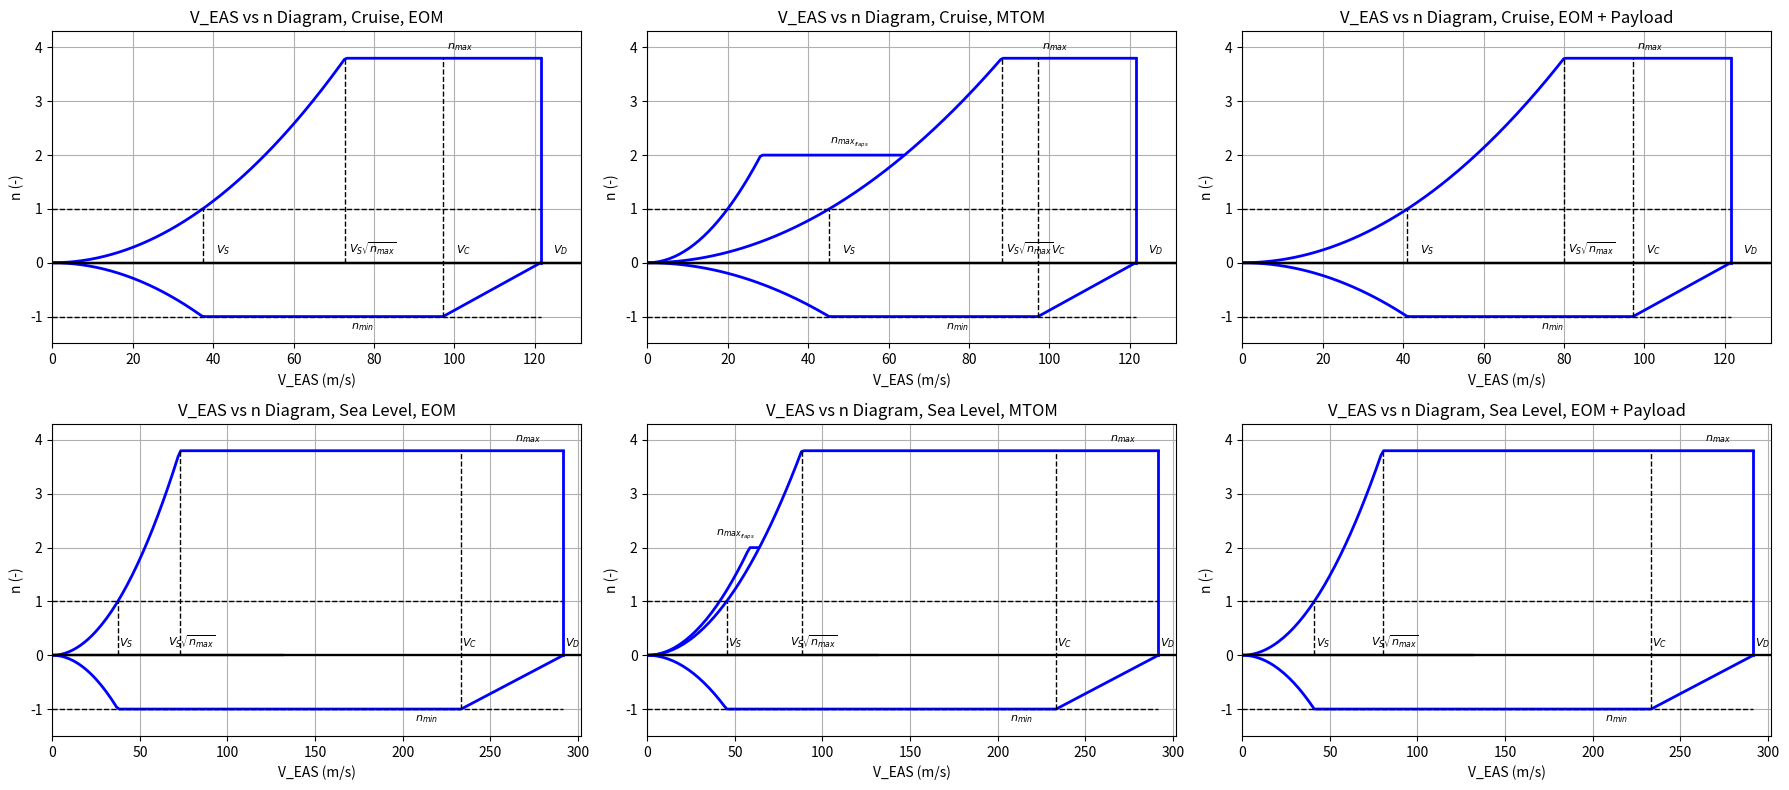

The script that saved this image:
import math
import numpy as np
import matplotlib.pyplot as plt


# Weights / parameters
W_payload = 1010 # kg
W_oem = 4876.78 # kg
W_mtom = 7142.310 # kg
W_mtom_lbs = 0.454 * W_mtom # lbs
S = 33.609 # m^2
C_L_max_cr = 1.663
C_L_max_to = 2
C_L_max_a = 2.1
C_L_max_l = 2.1

print(2.1+24000/(W_mtom_lbs + 10000))

# Flight conditions
M_cr = 0.68
Altitude = 41000 # ft
Altitude_metric = Altitude / 3.281 # m
rho_cr = 0.287407 # kg/m3 or m/s conversion factor
rho = 1.225 # kg/m^3
g = 9.80665 # m/s^2

a_cr = 295.07
a_SL = 343.29
    
def plot(k, i, W, rho_0, a, name):

    pressure_scaling = math.sqrt(rho/rho_0)

    # Stall speeds
    V_s0_takeoff = np.sqrt(2*g*W_mtom/(rho*S*C_L_max_to)) / pressure_scaling  # flaps down takeoff
    V_s0_approach = np.sqrt(2*g*W_mtom/(rho*S*C_L_max_a)) / pressure_scaling  # flaps down approach
    V_s0_landing = np.sqrt(2*g*W/(rho_0*S*C_L_max_l)) / pressure_scaling  # flaps down landing
    V_s1 = np.sqrt(2*g*W/(rho_0*S*C_L_max_cr)) / pressure_scaling   # flaps up
        
    # Limit load factors
    n_max_flaps = 2
    n_max = 2.1 + 24000/(W_mtom_lbs + 10000) #3.192
    n_max = max(2.5, min(n_max, 3.8))
    n_min = -1

    # V-speeds
    V_c = M_cr * a / pressure_scaling
    V_d = (V_c / 0.8)
    V_a = (V_s1 * math.sqrt(n_max))
        
    # Flap speeds
    V_f_takeoff = 1.6 * V_s1
    V_f_approach = 1.8 * V_s1
    V_f_landing = 1.8 * V_s0_landing
        

    ########## GRAPHING #############

    n_max_flaps = 2

    def line_n_pos(V):
        if V <= V_a:
            n_pos = (V / V_s1)**2
        else:
            n_pos = n_max
        return n_pos
    
    def line_n_flaps(V):
        if V <= V_a:
            n_pos = (V / V_s1)**2
        else:
            n_pos = n_max
            
        if V <= V_f_takeoff:
            n_flaps_calc = (V / V_s0_takeoff)**2
            if n_flaps_calc <= n_max_flaps:
                n_flaps = n_flaps_calc
                V_flaps_max1 = 0
            else:
                n_flaps = n_max_flaps
                V_flaps_max1 = 0
        else:
            n_flaps = float('nan')
            V_flaps_max1 = 0
            
        if n_flaps <= n_pos:
            n_flaps = float('nan')
            V_flaps_max1 = V
        
        return n_flaps, V_flaps_max1

    def line_n_neg(V):
        n_neg_calc = -(V / V_s1)**2
        if n_neg_calc >= -1:
            n_neg = n_neg_calc
        elif V <= V_c:
            n_neg = -1

        else:
            n_neg = -1 + (V - V_c) / (V_d - V_c)
        return n_neg

    V_values = np.linspace(0, V_d, 200)

    n_pos_values = []
    n_neg_values = [] 
    n_flaps_values = []

    Y = 0

    for V_val in V_values:
        n_pos = line_n_pos(V_val)
        n_neg_val = line_n_neg(V_val)
        n_flaps_val, V_flaps_max1 = line_n_flaps(V_val)
        if Y == 0 and V_flaps_max1 > 0:
            V_f_max = V_flaps_max1
            Y = 1
        n_pos_values.append(n_pos)
        n_neg_values.append(n_neg_val)
        n_flaps_values.append(n_flaps_val)

    ########## PLOTTING #############
    '''
    print(V_a)
    print(V_c)
    print(V_d)
    print(V_s0_landing)
    print(V_f_landing)
    '''

    # Plot
    axes[k, i].set_xlim(0, V_d + 10)
    axes[k, i].set_ylim(n_min - 0.5, n_max + 0.5)
    axes[k, i].plot([0, V_d + 10], [0, 0], 'k-', linewidth=1.5)
    axes[k, i].plot(V_values, n_pos_values, 'b-', linewidth=2)
    axes[k, i].plot(V_values, n_neg_values, 'b-', linewidth=2)
    if W == W_mtom:
        axes[k, i].plot(V_values, n_flaps_values, 'b-', linewidth=2)
    axes[k, i].plot([V_d, V_d], [0, n_max], 'b-', linewidth=2)
    axes[k, i].plot([V_a, V_a], [0, n_max], 'k--', linewidth=1)
    axes[k, i].plot([V_c, V_c], [n_min, n_max], 'k--', linewidth=1)
    axes[k, i].plot([0, V_d], [1, 1], 'k--', linewidth=1)
    axes[k, i].plot([0, V_d], [-1, -1], 'k--', linewidth=1)
    axes[k, i].plot([V_s1, V_s1], [0, 1], 'k--', linewidth=1)

    axes[k, i].text(V_s1 + 5, 0.1, '$V_S$', ha='center', va='bottom', fontsize=8)
    axes[k, i].text(V_a + 7, 0.1, '$V_S\\sqrt{n_{max}}$', ha='center', va='bottom', fontsize=8)
    axes[k, i].text(V_c + 5, 0.1, '$V_C$', ha='center', va='bottom', fontsize=8)
    axes[k, i].text(V_d + 5, 0.1, '$V_D$', ha='center', va='bottom', fontsize=8)
    axes[k, i].text(V_c - 20, -1.3, '$n_{min}$', ha='center', va='bottom', fontsize=8)
    axes[k, i].text(V_d - 20, n_max + 0.1, '$n_{max}$', ha='center', va='bottom', fontsize=8)
    if W == W_mtom:
        axes[k, i].text(V_f_takeoff - 22, n_max_flaps + 0.1, '$n_{max_{flaps}}$', ha='center', va='bottom', fontsize=8)


    axes[k, i].set_title(name)
    axes[k, i].set_xlabel('V_EAS (m/s)')
    axes[k, i].set_ylabel('n (-)')
    #axes[k, i].legend()
    axes[k, i].grid(True)
    print(axes)
    # Common elements
    for row in axes:
        for ax in row:
            ax.plot([0, V_d + 10], [0, 0], 'k-', linewidth=1.5)
            ax.set_xlabel('V_EAS (m/s)')
            ax.set_ylabel('n (-)')
    
    # if W == W_mtom and a == a_cr:
    #     print("Cruise: V_C = ", V_c, "n = -1" )
    #     print("Cruise: V_D = ", V_d, "n = " , n_max)

    # if W == W_mtom and a == a_SL:
    #     print("Sea Level: V_C = ", V_c, "n = -1" )
    #     print("Sea Level: V_D = ", V_d, "n = " , n_max)
    print(k, "  ", i)
    print("Cruise: V_S = ", V_s1, "n = -1")
    if W == W_mtom:
        print("Cruise: V_flaps = ", V_f_max, "n = ", n_max_flaps)
    print("Cruise: V_S_n = ", V_a, "n = ", n_max)
    print("Cruise: V_C = ", V_c, "n = -1" )
    print("Cruise: V_D = ", V_d, "n = " , n_max)


fig, axes = plt.subplots(2, 3, figsize=(18, 8))
plot(0, 0, W_oem, rho_cr, a_cr, 'V_EAS vs n Diagram, Cruise, EOM')
plot(0, 1, W_mtom, rho_cr, a_cr, 'V_EAS vs n Diagram, Cruise, MTOM')
plot(0, 2, W_oem + W_payload, rho_cr, a_cr,'V_EAS vs n Diagram, Cruise, EOM + Payload')
plot(1, 0, W_oem, rho, a_SL, 'V_EAS vs n Diagram, Sea Level, EOM')
plot(1, 1, W_mtom, rho, a_SL, 'V_EAS vs n Diagram, Sea Level, MTOM')
plot(1, 2, W_oem + W_payload, rho, a_SL, 'V_EAS vs n Diagram, Sea Level, EOM + Payload')

plt.tight_layout()
plt.show()



